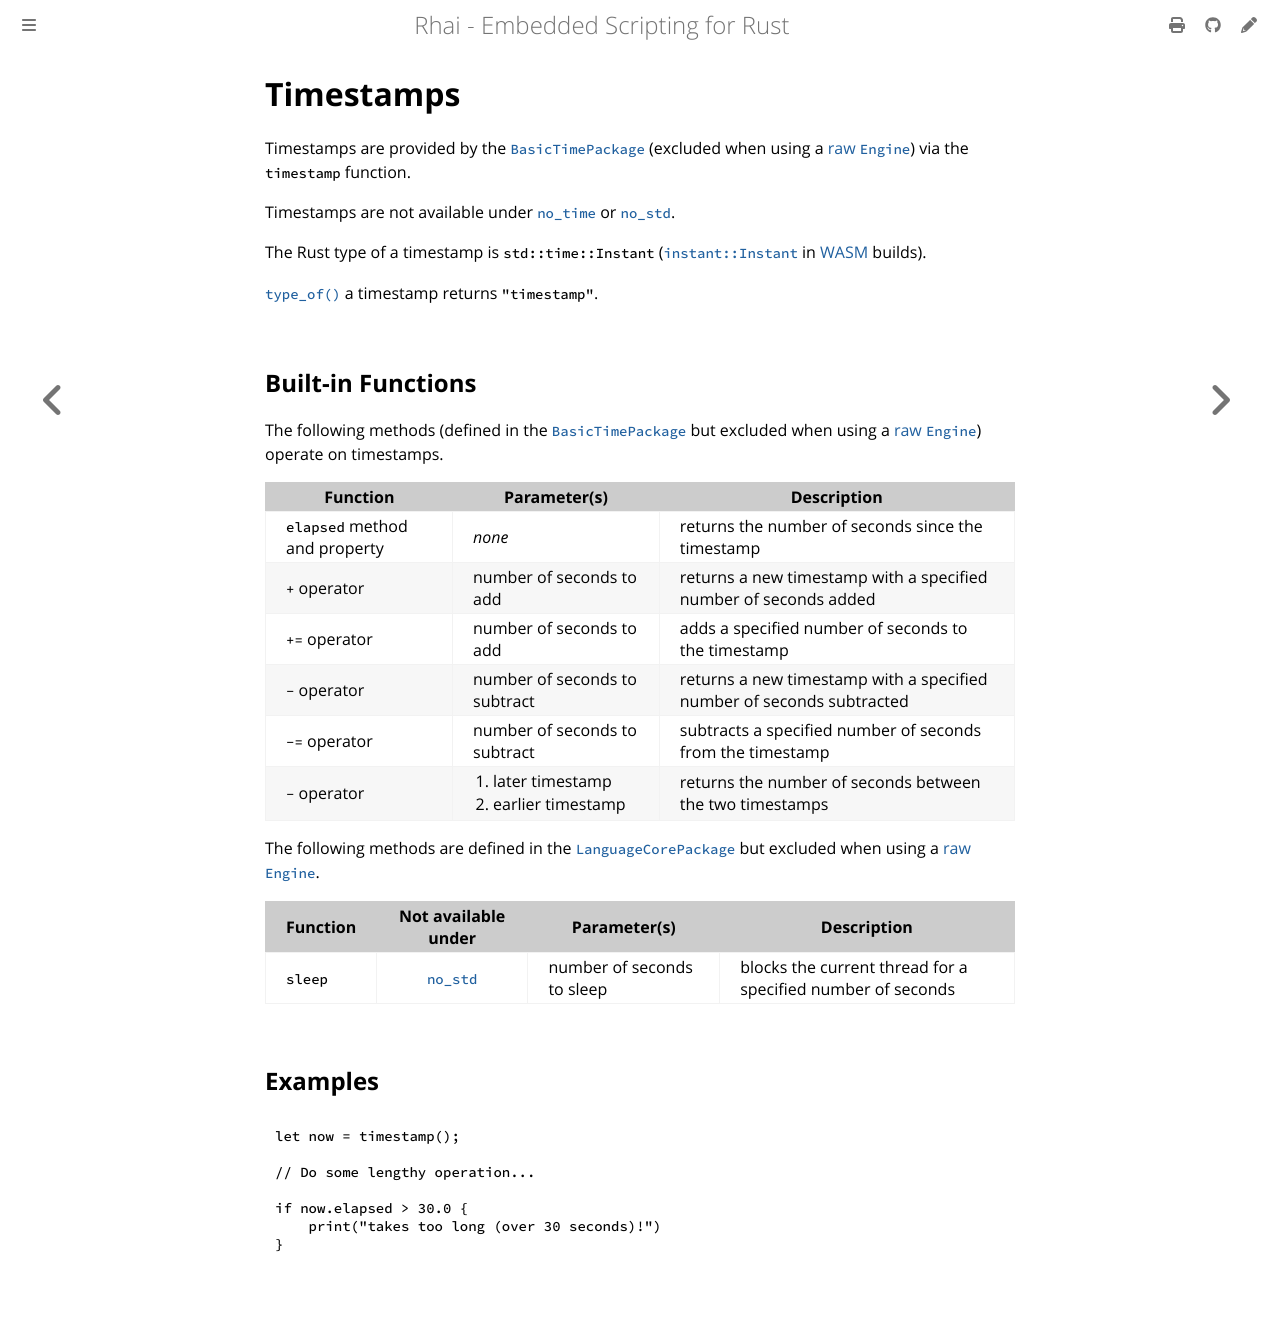

repository: rhaiscript/book · page: language/timestamps.html · generator: mdbook

Timestamps
==========

{{#include ../links.md}}

Timestamps are provided by the [`BasicTimePackage`][built-in packages] (excluded when using a [raw `Engine`])
via the `timestamp` function.

Timestamps are not available under [`no_time`] or [`no_std`].

The Rust type of a timestamp is `std::time::Instant` ([`instant::Instant`] in [WASM] builds).

[`type_of()`] a timestamp returns `"timestamp"`.


Built-in Functions
------------------

The following methods (defined in the [`BasicTimePackage`][built-in packages] but excluded when
using a [raw `Engine`]) operate on timestamps.

| Function                      | Parameter(s)                                                | Description                                                           |
| ----------------------------- | ----------------------------------------------------------- | --------------------------------------------------------------------- |
| `elapsed` method and property | _none_                                                      | returns the number of seconds since the timestamp                     |
| `+` operator                  | number of seconds to add                                    | returns a new timestamp with a specified number of seconds added      |
| `+=` operator                 | number of seconds to add                                    | adds a specified number of seconds to the timestamp                   |
| `-` operator                  | number of seconds to subtract                               | returns a new timestamp with a specified number of seconds subtracted |
| `-=` operator                 | number of seconds to subtract                               | subtracts a specified number of seconds from the timestamp            |
| `-` operator                  | <ol><li>later timestamp</li><li>earlier timestamp</li></ol> | returns the number of seconds between the two timestamps              |

The following methods are defined in the [`LanguageCorePackage`][built-in packages] but excluded
when using a [raw `Engine`].

| Function | Not available under | Parameter(s)               | Description                                                 |
| -------- | :-----------------: | -------------------------- | ----------------------------------------------------------- |
| `sleep`  |     [`no_std`]      | number of seconds to sleep | blocks the current thread for a specified number of seconds |


Examples
--------

```rust
let now = timestamp();

// Do some lengthy operation...

if now.elapsed > 30.0 {
    print("takes too long (over 30 seconds)!")
}
```
